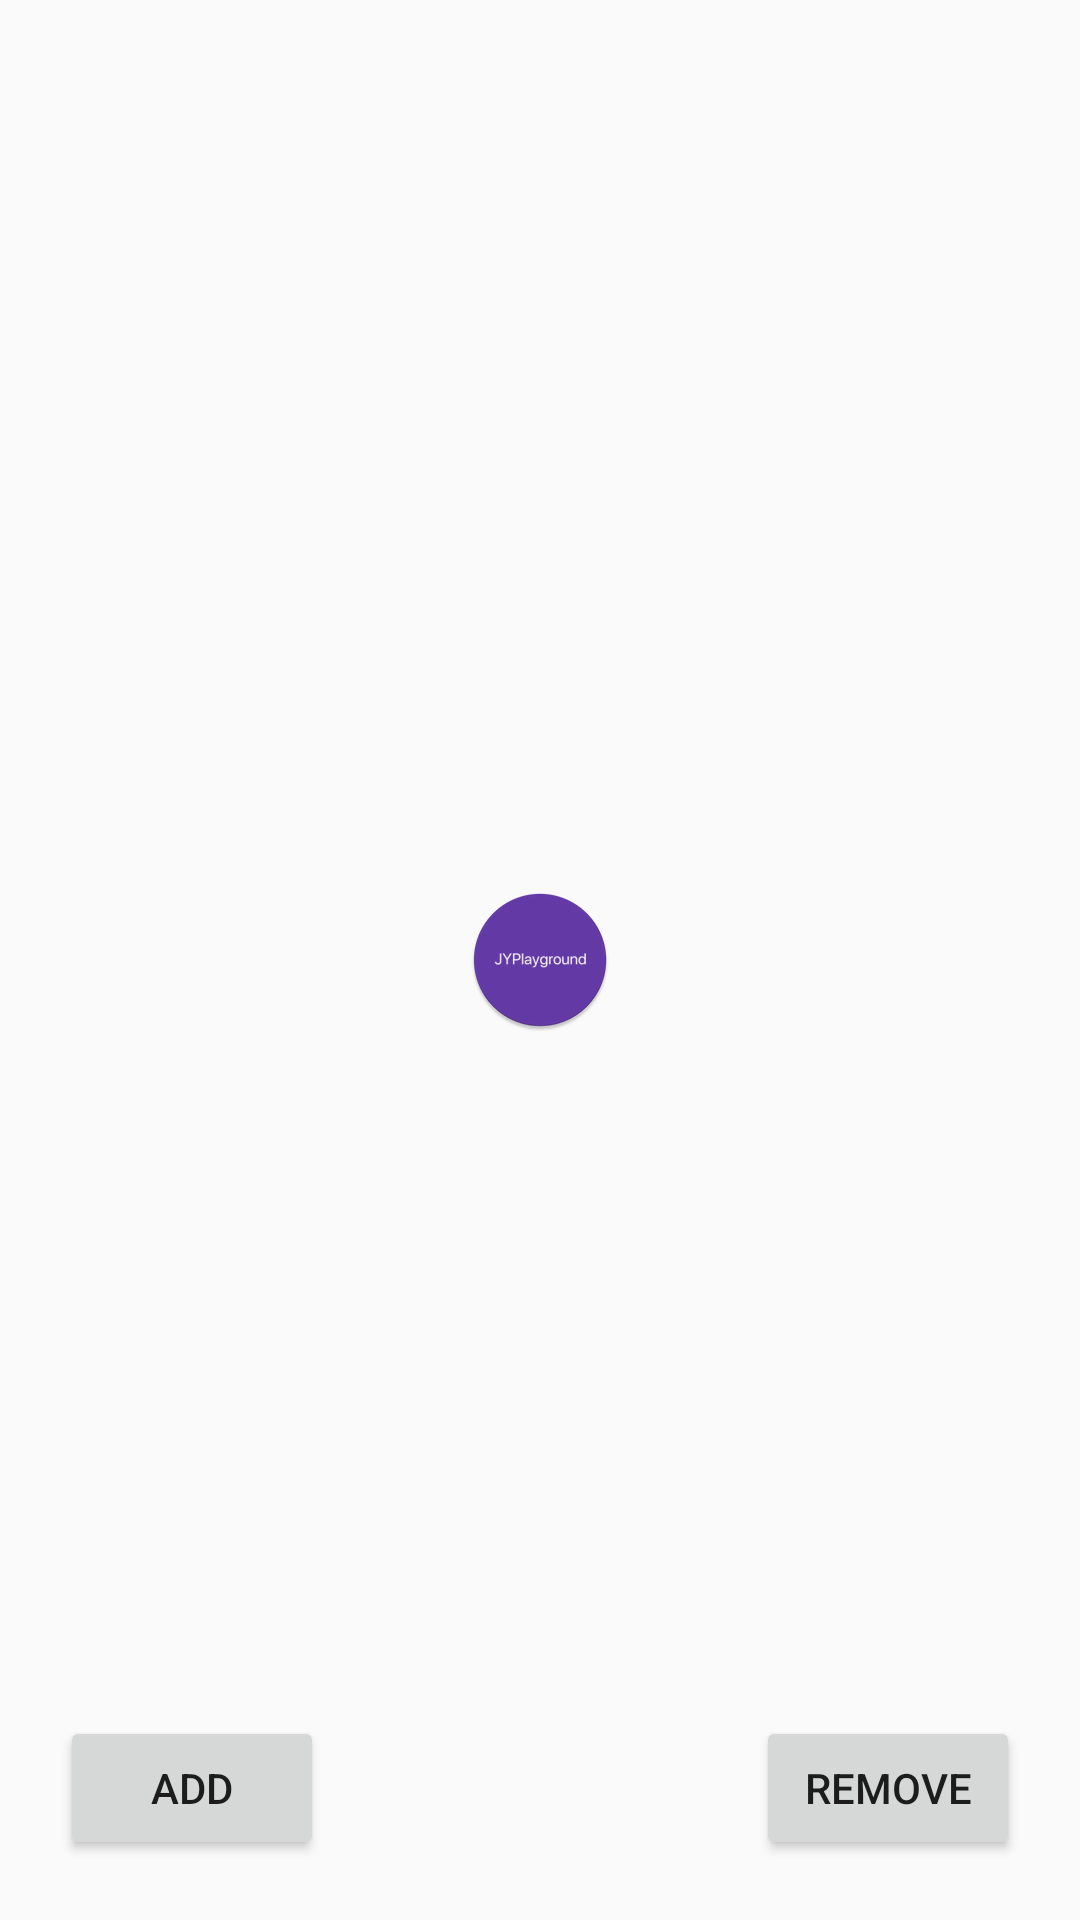

Reconstruct the res/layout file that produces this screen, plus the resources it refers to.
<!-- AndroidManifest.xml: application theme AppTheme -->
<!-- res/layout/activity_fragments.xml -->
<?xml version="1.0" encoding="utf-8"?>
<FrameLayout xmlns:android="http://schemas.android.com/apk/res/android"
        xmlns:tools="http://schemas.android.com/tools"
        android:layout_width="match_parent"
        android:layout_height="match_parent">

    <ImageView
            android:layout_width="wrap_content"
            android:layout_height="wrap_content"
            android:layout_gravity="center"
            android:src="@mipmap/ic_launcher_round"
            tools:ignore="ContentDescription" />

    <FrameLayout
            android:id="@+id/fragment_container"
            android:layout_width="match_parent"
            android:layout_height="match_parent" />

    <Button
            android:id="@+id/btn_add"
            android:layout_width="wrap_content"
            android:layout_height="wrap_content"
            android:layout_gravity="bottom"
            android:layout_margin="20dp"
            android:text="Add" />

    <Button
            android:id="@+id/btn_remove"
            android:layout_width="wrap_content"
            android:layout_height="wrap_content"
            android:layout_gravity="bottom|end"
            android:layout_margin="20dp"
            android:text="remove" />
</FrameLayout>
<!-- resources referenced by this layout -->
<resources>
  <!-- mipmap ic_launcher_round: png bitmap (mipmap-hdpi, 3201 bytes) -->
  <style name="AppTheme" parent="Theme.AppCompat.Light.NoActionBar">
          
          <item name="colorPrimary">@color/colorPrimary</item>
          <item name="colorPrimaryDark">@color/colorPrimaryDark</item>
          <item name="colorAccent">@color/colorAccent</item>
          <item name="android:windowContentOverlay">@null</item>
      </style>
  <color name="colorPrimary">#008577</color>
  <color name="colorPrimaryDark">#00574B</color>
  <color name="colorAccent">#D81B60</color>
</resources>
